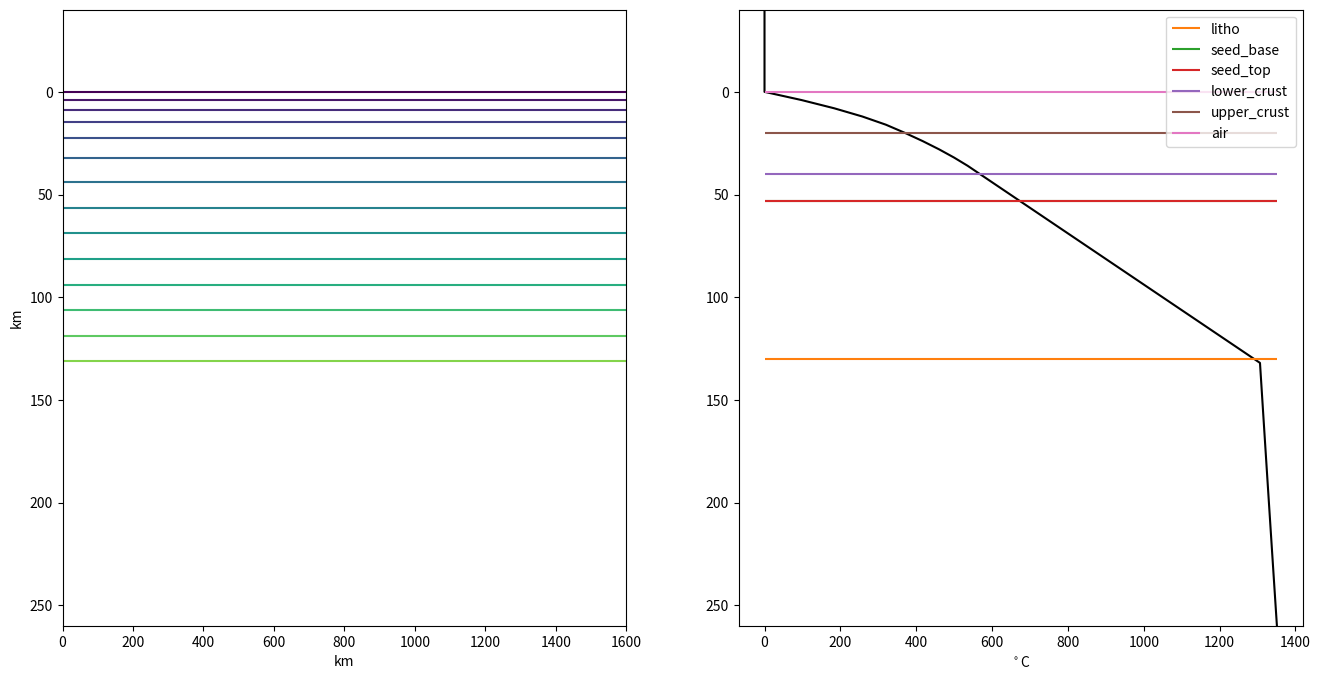
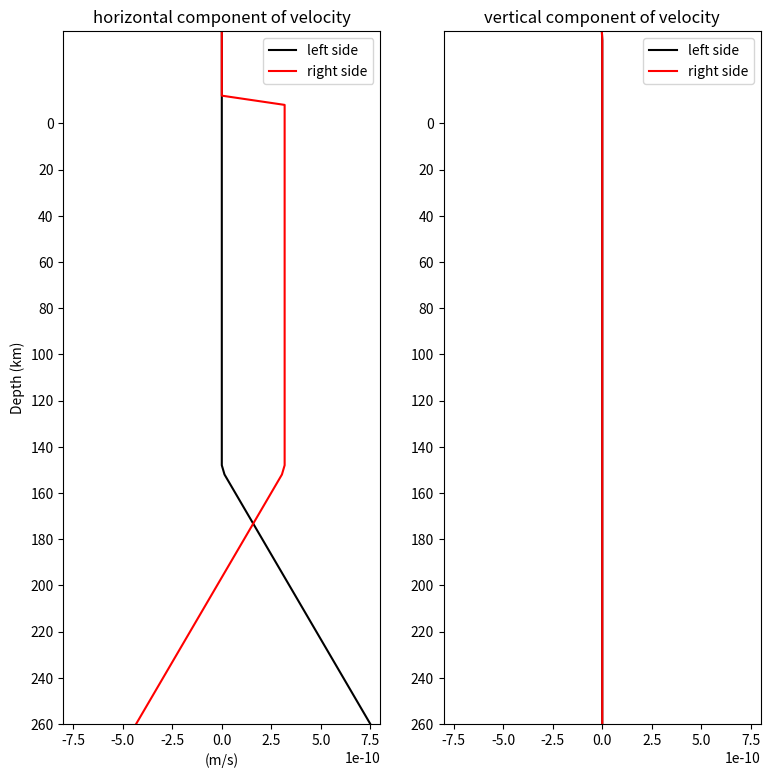

The script that saved these images, in order:
"""
This example simulates the evolution of divergent margins, taking into account the plastic rheology and the sin-rift geodynamics
"""

import numpy as np
import matplotlib.pyplot as plt

# total model horizontal extent (m)
Lx = 1600 * 1.0e3
#
Ly = 2.0E3
# total model vertical extent (m)
Lz = 300 * 1.0e3
# number of points in horizontal direction
Nx = 401
#
Ny = 2
# number of points in vertical direction
Nz = 76
# thickness of sticky air layer (m)
H_sa = 40 * 1.0e3
# thickness of lower crust (m)
H_lower_crust = 20 * 1.0e3
# thickness of upper crust (m)
H_upper_crust = 20 * 1.0e3
# total thickness of lithosphere (m)
H_litho = 130 * 1.0e3
# seed depth bellow base of lower crust (m)
seed_depth = 13 * 1.0e3

x = np.linspace(0, Lx, Nx)
z = np.linspace(Lz, 0, Nz)
X, Z = np.meshgrid(x, z)


##############################################################################
# Interfaces (bottom first)
##############################################################################
interfaces = {
    "litho": np.ones(Nx*Ny) * (H_litho + H_sa),
    "seed_base": np.ones(Nx*Ny) * (seed_depth + H_lower_crust + H_upper_crust + H_sa),
    "seed_top": np.ones(Nx*Ny) * (seed_depth + H_lower_crust + H_upper_crust + H_sa),
    "lower_crust": np.ones(Nx*Ny) * (H_lower_crust + H_upper_crust + H_sa),
    "upper_crust": np.ones(Nx*Ny) * (H_upper_crust + H_sa),
    "air": np.ones(Nx*Ny) * (H_sa),
}

# seed thickness (m)
H_seed = 6 * 1.0e3
# seed horizontal position (m)
x_seed = 750 * 1.0e3
# seed: number of points of horizontal extent
n_seed = 2

interfaces["seed_base"][
    int(Nx * x_seed // Lx - n_seed // 2) : int(Nx * x_seed // Lx + n_seed // 2)
] = (
    interfaces["seed_base"][
        int(Nx * x_seed // Lx - n_seed // 2) : int(Nx * x_seed // Lx + n_seed // 2)
    ]
    + H_seed // 2
)
interfaces["seed_top"][
    int(Nx * x_seed // Lx - n_seed // 2) : int(Nx * x_seed // Lx + n_seed // 2)
] = (
    interfaces["seed_top"][
        int(Nx * x_seed // Lx - n_seed // 2) : int(Nx * x_seed // Lx + n_seed // 2)
    ]
    - H_seed // 2
)
########
interfaces["seed_base"][
    int(Nx + Nx * x_seed // Lx - n_seed // 2) : int(Nx + Nx * x_seed // Lx + n_seed // 2)
] = (
    interfaces["seed_base"][
        int(Nx + Nx * x_seed // Lx - n_seed // 2) : int(Nx + Nx * x_seed // Lx + n_seed // 2)
    ]
    + H_seed // 2
)
interfaces["seed_top"][
    int(Nx + Nx * x_seed // Lx - n_seed // 2) : int(Nx + Nx * x_seed // Lx + n_seed // 2)
] = (
    interfaces["seed_top"][
        int(Nx + Nx * x_seed // Lx - n_seed // 2) : int(Nx + Nx * x_seed // Lx + n_seed // 2)
    ]
    - H_seed // 2
)
##########


Huc = 2.5e-6 / 2700.0
Hlc = 0.8e-6 / 2800.0

# Create the interface file
with open("interfaces_creep.txt", "w") as f:
    layer_properties = f"""
        C   1.0       1.0        0.1        1.0        1.0         1.0         1.0
        rho 3378.0    3354.0     3354.0     3354.0     2800.0      2700.0      1.0
        H   0.0       9.0e-12    9.0e-12    9.0e-12    {Hlc}       {Huc}       0.0
        A   1.393e-14 2.4168e-15 2.4168e-15 2.4168e-15 8.574e-28   8.574e-28   1.0e-18
        n   3.0       3.5        3.5        3.5        4.0         4.0         1.0
        Q   429.0e3   540.0e3    540.0e3    540.0e3    222.0e3     222.0e3     0.0
        V   15.0e-6   25.0e-6    25.0e-6    25.0e-6    0.0         0.0         0.0
    """

    for line in layer_properties.split("\n"):
        line = line.strip()
        if len(line):
            f.write(" ".join(line.split()) + "\n")

    # layer interfaces
    data = -1 * np.array(tuple(interfaces.values())).T
    np.savetxt(f, data, fmt="%.1f")

# Plot interfaces
##############################################################################
"""
fig, ax = plt.subplots(figsize=(16, 8))

for label, layer in interfaces.items():
    ax.plot(x, layer, label=f"{label}")

ax.set_xticks(np.arange(0, Lx + 1, 100 * 1.0e3))
ax.set_yticks(np.arange(-Lz, 0 + 1, 10 * 1.0e3))

ax.set_xlim([0, Lx])
ax.set_ylim([-Lz, 0])

plt.legend()

# plt.show()
plt.close()


plt.figure()
for label, layer in interfaces.items():
    print(label, ":", np.size(layer))
    plt.plot(x, layer, label=f"{label}")
ax.set_xlim([0, Lx])
ax.set_ylim([Lz, 0])
plt.legend()
plt.savefig("interfaces_teste.png")
plt.close()
"""

##############################################################################
# Parameters file
##############################################################################
params = f"""{Nx} 2 {Nz}
{Lx:.1e} 5.0E3 {Lz:.1e}

mg             1
direct_solver  1

stepMAX  5000
timeMAX  100.0e6
dt_MAX   10.0e3
print_step  2

visc  1.0e26
visc_MAX 1.0e25
visc_MIN 1.0e18

n_interfaces  {len(interfaces.keys())} 

geoq_on 1
geoq_fac 1.0
veloc 0.0E-2

deltaT 1500.
alpha_exp_thermo 3.28e-5
kappa 1.0e-6
gravity 10.0
rhom 3300.0

H_per_mass 0.0e-12
c_heat_capacity 1250.0

non_linear	1
adiabatic_H	1
radiogenic_H	1

bcv_top_normal	1
bcv_top_slip	0

bcv_bot_normal	1
bcv_bot_slip	0

bcv_left_normal	1
bcv_left_slip	1

bcv_right_normal	1
bcv_right_slip		1


bcT_top		1

bcT_bot		1

bcT_left	1

bcT_right	1


rheol 9
T_initial          0

H_lito		80000.0

h_air		0.0

beta_max	3.0
ramp_begin	2000.0E3
ramp_end	2200.0E3

"""

# Create the parameter file
with open("param_1.6.0.txt", "w") as f:
    for line in params.split("\n"):
        line = line.strip()
        if len(line):
            f.write(" ".join(line.split()) + "\n")

##############################################################################
# Initial temperature field
##############################################################################

T = 1300 * (z - H_sa) / (H_litho)  # Temperature

Ta = 1262 / np.exp(-10 * 3.28e-5 * (z - H_sa) / 1250)

T[T < 0.0] = 0.0
T[T > Ta] = Ta[T > Ta]

kappa = 1.0e-6

ccapacity = 1250

H = np.zeros_like(T)

cond = (z >= H_sa) & (z < H_upper_crust + H_sa)  # upper crust
H[cond] = Huc

cond = (z >= H_upper_crust + H_sa) & (
    z < H_lower_crust + H_upper_crust + H_sa
)  # lower crust
H[cond] = Hlc

Taux = np.copy(T)
t = 0
dt = 10000
dt_sec = dt * 365 * 24 * 3600
cond = (z > H_sa + H_litho) | (T == 0)  # (T > 1300) | (T == 0)
dz = Lz / (Nz - 1)

while t < 500.0e6:
    T[1:-1] += (
        kappa * dt_sec * ((T[2:] + T[:-2] - 2 * T[1:-1]) / dz ** 2)
        + H[1:-1] * dt_sec / ccapacity
    )
    T[cond] = Taux[cond]
    t = t + dt

T = np.ones_like(X) * T[:, None]

print(np.shape(T))


# Plot temperature field and thermal profile
##############################################################################

fig, (ax0, ax1) = plt.subplots(nrows=1, ncols=2, figsize=(16, 8))

ax0.contour(X / 1.0e3, (Z - H_sa) / 1.0e3, T, levels=np.arange(0, 1610, 100))
ax0.set_ylim((Lz - H_sa) / 1.0e3, -H_sa / 1000)
ax0.set_xlabel("km")
ax0.set_ylabel("km")
ax1.set_xlabel("$^\circ$C")

ax1.plot(T[:, 0], (z - H_sa) / 1.0e3, "-k")

code = 0
for label in list(interfaces.keys()):
    code += 1
    color = "C" + str(code)
    ax1.hlines(
        (interfaces[label][0] - H_sa) / 1.0e3,
        np.min(T[:, 0]),
        np.max(T[:, 0]),
        label=f"{label}",
        color=color,
    )

ax1.set_ylim((Lz - H_sa) / 1.0e3, -H_sa / 1000)

plt.legend()
plt.savefig("temperature_field.png")
plt.close()

T = np.reshape(T, (Nx * Nz))
T = np.append(T,T)
T = np.reshape(T,(Ny, Nx*Nz))
T = np.reshape(np.transpose(T),Nx*Nz*Ny)

# Save the initial temperature file
np.savetxt("Temper_0_3D.txt", T, header="T1\nT2\nT3\nT4")


##############################################################################
# Boundary condition - velocity
##############################################################################

fac_air = 10.0e3

# 1 cm/year
vL = 0.005 / (365 * 24 * 3600)  # m/s

h_v_const = 150.0e3  # thickness with constant velocity
ha = Lz - H_sa - h_v_const  # difference

vR = 2 * vL * (h_v_const + ha) / ha  # this is to ensure integral equals zero

VX = np.zeros_like(X)
cond = (Z > h_v_const + H_sa) & (X == 0)
VX[cond] = vR * (Z[cond] - h_v_const - H_sa) / ha

cond = (Z > h_v_const + H_sa) & (X == Lx)
VX[cond] = -vR * (Z[cond] - h_v_const - H_sa) / ha

cond = X == Lx
VX[cond] += +2 * vL

cond = Z <= H_sa - fac_air
VX[cond] = 0

# print(np.sum(VX))

v0 = VX[(X == 0)]
vf = VX[(X == Lx)]
sv0 = np.sum(v0[1:-1]) + (v0[0] + v0[-1]) / 2.0
svf = np.sum(vf[1:-1]) + (vf[0] + vf[-1]) / 2.0
# print(sv0, svf, svf - sv0)

diff = (svf - sv0) * dz

vv = -diff / Lx
# print(vv, diff, svf, sv0, dz, Lx)

VZ = np.zeros_like(X)

cond = Z == 0
VZ[cond] = vv

# print(np.sum(v0))

VVX = np.copy(np.reshape(VX, Nx * Nz))
VVZ = np.copy(np.reshape(VZ, Nx * Nz))



# Plot veolocity
##############################################################################
fig, (ax0, ax1) = plt.subplots(nrows=1, ncols=2, figsize=(9, 9))

ax0.plot(VX[:, 0], (z - H_sa) / 1000, "k-", label="left side")
ax1.plot(VZ[:, 0], (z - H_sa) / 1000, "k-", label="left side")

ax0.plot(VX[:, -1], (z - H_sa) / 1000, "r-", label="right side")
ax1.plot(VZ[:, -1], (z - H_sa) / 1000, "r-", label="right side")

ax0.legend()
ax1.legend()

ax0_xlim = ax0.get_xlim()
ax1_xlim = ax1.get_xlim()

ax0.set_yticks(np.arange(0, Lz / 1000, 20))
ax1.set_yticks(np.arange(0, Lz / 1000, 20))

ax0.set_ylim([Lz / 1000 - H_sa / 1000, -H_sa / 1000])
ax1.set_ylim([Lz / 1000 - H_sa / 1000, -H_sa / 1000])

ax0.set_xlim([-8e-10, 8e-10])
ax1.set_xlim([-8e-10, 8e-10])

ax0.set_xlabel("(m/s)")
ax0.set_ylabel("Depth (km)")

ax0.set_title("horizontal component of velocity")

ax1.set_title("vertical component of velocity")

plt.savefig("velocity.png")
plt.close()

VnewX = np.append(VX,VX,axis=1)
VnewX = np.reshape(VnewX,Nx*Ny*Nz)

VnewZ = np.append(VZ,VZ,axis=1)
VnewZ = np.reshape(VnewZ,Nx*Ny*Nz)

VnewY = VnewX*0.0


"""
print("VnewX:",np.shape(VnewX))
print(np.shape(VX))
print(VnewX[Nx-10:Nx+10])


VVX = np.append(VVX,VVX)
VVX = np.reshape(VVX,(Ny, Nx*Nz))
VVX = np.reshape(np.transpose(VVX),Nx*Nz*Ny)


VVZ = np.append(VVZ,VVZ)
VVZ = np.reshape(VVZ,(Ny, Nx*Nz))
VVZ = np.reshape(np.transpose(VVZ),Nx*Nz*Ny)

VVY = VVX*0.0
"""

v = np.zeros((3, Nx * Ny * Nz))
v[0, :] = VnewX
v[1, :] = VnewY
v[2, :] = VnewZ

v = np.reshape(v.T, (np.size(v)))

# Create the initial velocity file
np.savetxt("veloc_0_3D.txt", v, header="v1\nv2\nv3\nv4")
